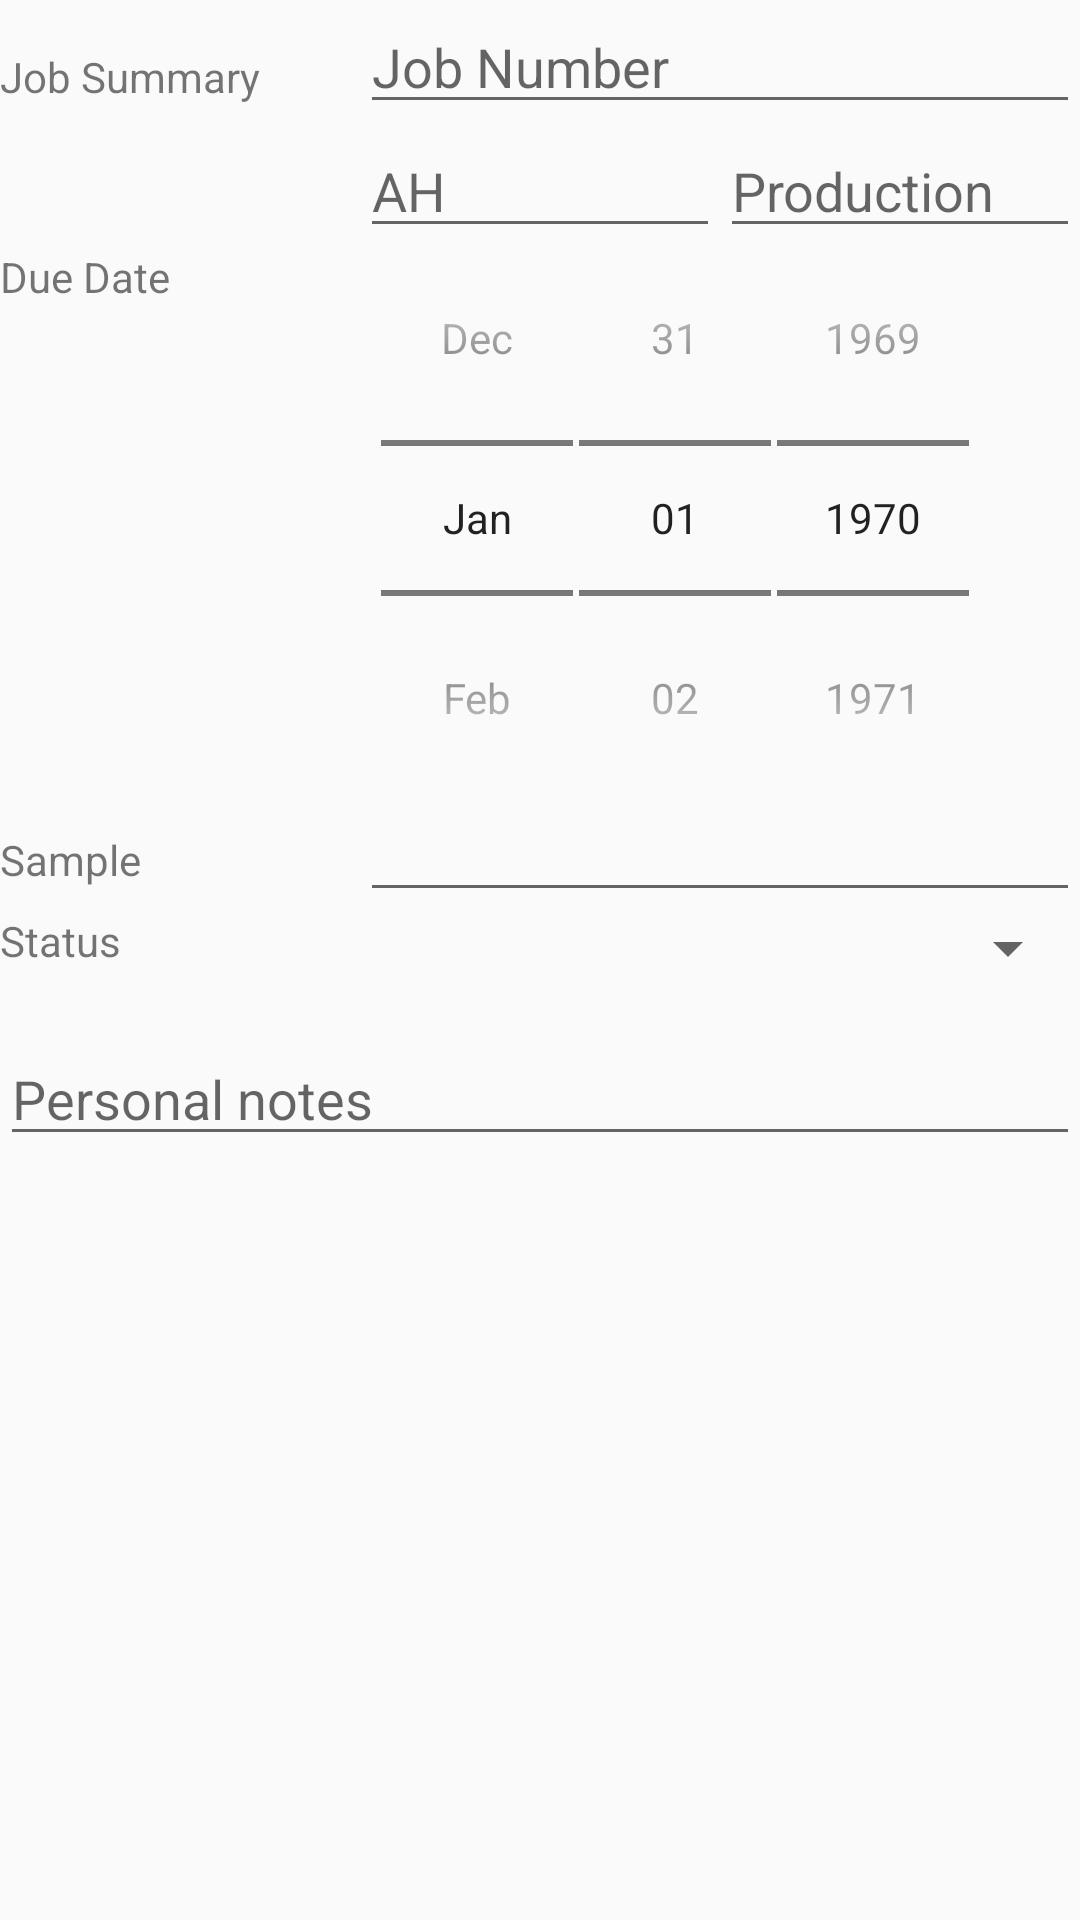

This screen was rendered from an Android layout file. Write that file and the resources it references.
<!-- AndroidManifest.xml: application theme AppTheme -->
<!-- res/layout/project_text_editor.xml -->
<?xml version="1.0" encoding="utf-8"?>
<LinearLayout xmlns:android="http://schemas.android.com/apk/res/android"
    android:layout_width="match_parent"
    android:layout_height="match_parent"
    android:layout_margin="8dp"
    android:orientation="vertical">


    
    <LinearLayout
        android:layout_width="match_parent"
        android:layout_height="wrap_content"
        android:orientation="horizontal">

        <TextView
            android:layout_width="0dp"
            android:layout_height="wrap_content"
            android:layout_weight="1"
            android:paddingTop="16dp"
            android:text="Job Summary" />

        
        <LinearLayout
            android:layout_width="0dp"
            android:layout_height="wrap_content"
            android:layout_weight="2"
            android:orientation="vertical">
            
            <EditText
                android:id="@+id/job_number"
                android:layout_width="match_parent"
                android:layout_height="wrap_content"
                android:hint="Job Number" />

            
            <LinearLayout
                android:layout_width="match_parent"
                android:layout_height="wrap_content"
                android:orientation="horizontal">

                <EditText
                    android:id="@+id/account_handler"
                    android:layout_width="0dp"
                    android:layout_height="wrap_content"
                    android:layout_weight="1"
                    android:hint="AH" />

                <EditText
                    android:id="@+id/production_member"
                    android:layout_width="0dp"
                    android:layout_height="wrap_content"
                    android:layout_weight="1"
                    android:hint="Production" />


            </LinearLayout>


        </LinearLayout>


    </LinearLayout>


    
    <LinearLayout
        android:layout_width="match_parent"
        android:layout_height="wrap_content"
        android:orientation="horizontal">#


        <TextView
            android:layout_width="0dp"
            android:layout_height="wrap_content"
            android:layout_weight="1"
            android:text="Due Date" />

        <DatePicker
            android:id="@+id/date"
            style="@style/date_picker_theme"
            android:layout_width="0dp"
            android:layout_height="wrap_content"
            android:layout_weight="3">

        </DatePicker>


    </LinearLayout>

    
    <LinearLayout
        android:layout_width="match_parent"
        android:layout_height="wrap_content"
        android:orientation="horizontal">


        <TextView
            android:layout_width="0dp"
            android:layout_height="wrap_content"
            android:layout_weight="1"
            android:text="Sample" />

        <EditText
            android:id="@+id/sample"
            android:layout_width="0dp"
            android:layout_height="wrap_content"
            android:layout_weight="2"
            />


    </LinearLayout>

    
    <LinearLayout
        android:layout_width="match_parent"
        android:layout_height="wrap_content"
        android:orientation="horizontal">


        <TextView
            android:layout_width="0dp"
            android:layout_height="wrap_content"
            android:layout_weight="1"
            android:text="Status" />

        <Spinner
            android:id="@+id/status_spinner"
            android:layout_width="0dp"
            android:layout_height="wrap_content"
            android:layout_weight="2"
            android:spinnerMode="dropdown"
            />


    </LinearLayout>

    

        <EditText
            android:id="@+id/personal_notes"
            android:layout_width="match_parent"
            android:layout_height="wrap_content"
            android:hint="Personal notes"
            android:layout_marginTop="16dp"/>






</LinearLayout>
<!-- resources referenced by this layout -->
<resources>
  <style name="date_picker_theme" parent="@android:style/Widget.DatePicker">
          </style>
  <style name="AppTheme" parent="Theme.AppCompat.Light.DarkActionBar">
          
          <item name="colorPrimary">@color/colorPrimary</item>
          <item name="colorPrimaryDark">@color/colorPrimaryDark</item>
          <item name="colorAccent">@color/colorAccent</item>
      </style>
  <!-- not gathered from this repository: default colours our renderer supplied (Android Studio template values) -->
  <color name="colorPrimary">#FF6200EE</color>
  <color name="colorPrimaryDark">#FF3700B3</color>
  <color name="colorAccent">#FF03DAC5</color>
</resources>
